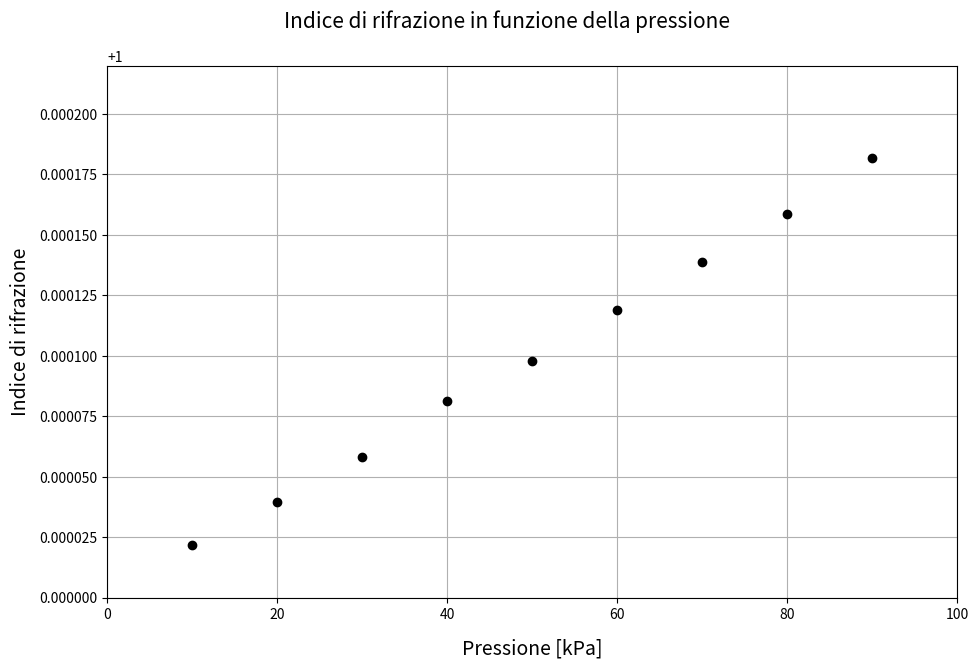

This figure's Python source:
# -*- encoding: utf-8 -*-

import csv
from math import *
import matplotlib
from matplotlib import pyplot as plt

# Qui vanno i dati
# Angolo in radianti

n = 1.00020044465812

x = (
   90,
   80,
   70,
   60,
   50,
   40,
   30,
   20,
   10
)

y = (
   1.8813e-05,
   4.1808e-05,
   6.1666e-05,
   8.1525e-05,
   1.0243e-04,
   1.1915e-04,
   1.4215e-04,
   1.6096e-04,
   1.7873e-04
)

np = [n - i for i in y]

# Creo un grafico la dimensione è in pollici
f1 = plt.figure(figsize=(10, 7))
# Titolo del grafico
f1.suptitle("Indice di rifrazione in funzione della pressione",
    y=0.96, fontsize=15)


# GRAFICO 1
ax1 = f1.add_subplot(1, 1, 1)
# crea plot con le barre d'errore (o anche senza)
dots = ax1.errorbar(x=x, y=np,
    #yerr=dy, #xerr=,
    fmt='o', c='black')
    
ax1.set_xlabel(u'Pressione [kPa]',
    labelpad=12, fontsize=14)
ax1.set_ylabel(u'Indice di rifrazione',
    labelpad=6, fontsize=14)

ax1.grid(True)
ax1.set_ylim((1, 1.00022))
ax1.set_xlim((0, 100))
# questo produce una legenda
#ax1.legend((dots, line), ("Punti misurati", "Linea 5%"), 'upper right',
#    prop={'size': 12})

# questo imposta i bordi del grafico
f1.subplots_adjust(left=0.1, right=0.95,
    top=0.88, bottom=0.12, hspace=0, wspace=0.1)
    
# mostra grafico
plt.show()  
